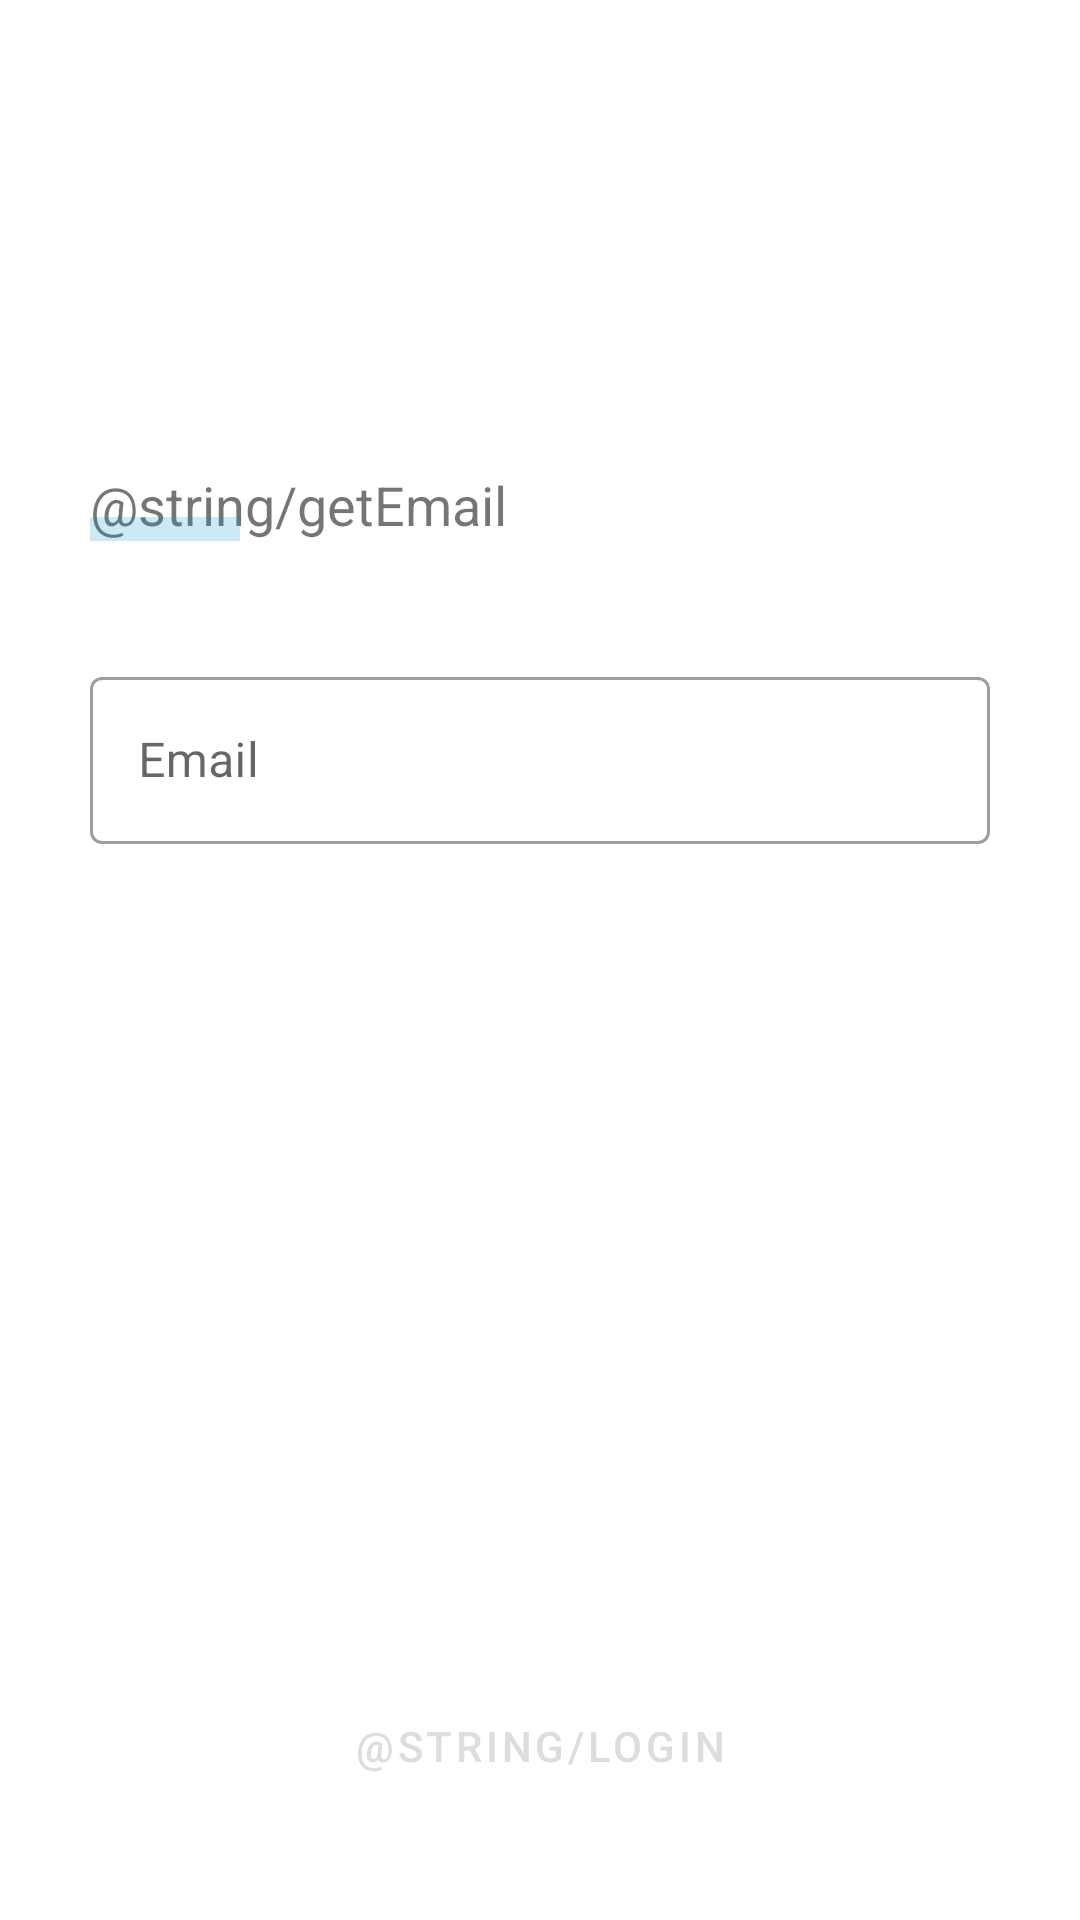

The Android layout XML behind this screen, and the referenced resources:
<!-- AndroidManifest.xml: application theme AppTheme -->
<!-- res/layout/activity_login.xml -->
<?xml version="1.0" encoding="utf-8"?>
<androidx.constraintlayout.widget.ConstraintLayout xmlns:android="http://schemas.android.com/apk/res/android"
xmlns:app="http://schemas.android.com/apk/res-auto"
xmlns:tools="http://schemas.android.com/tools"
android:layout_width="match_parent"
android:layout_height="match_parent"
tools:context=".LoginActivity">

    <com.google.android.material.textview.MaterialTextView
        android:id="@+id/tv_getId"
        android:layout_width="wrap_content"
        android:layout_height="wrap_content"
        app:layout_constraintStart_toStartOf="parent"
        app:layout_constraintTop_toTopOf="parent"
       android:text="@string/getEmail"
        android:layout_marginTop="156dp"
        android:layout_marginLeft="30dp"
        android:layout_marginStart="30dp"
        android:textSize="18sp"/>

    <View
        android:layout_width="50dp"
        android:layout_height="8dp"
        android:background="#330497CD"
        app:layout_constraintStart_toStartOf="@id/tv_getId"
        app:layout_constraintBottom_toBottomOf="@id/tv_getId"
        />
    
    <com.google.android.material.textfield.TextInputLayout
        android:id="@+id/userEmailTextInputLayout"
        android:layout_width="match_parent"
        android:layout_height="wrap_content"
        app:layout_constraintTop_toBottomOf="@id/tv_getId"
        android:layout_marginTop="40dp"
        android:layout_marginStart="30dp"
        android:layout_marginEnd="30dp"
        style="@style/Widget.MaterialComponents.TextInputLayout.OutlinedBox">

        <com.google.android.material.textfield.TextInputEditText
            android:layout_width="match_parent"
            android:layout_height="wrap_content"
            android:hint="Email"/>

    </com.google.android.material.textfield.TextInputLayout>

    <Button
        android:id="@+id/outlinedButton"
        android:layout_width="0dp"
        android:layout_height="56dp"
        android:text="@string/login"
        android:textColor="@color/lightGray"
        style="?attr/materialButtonOutlinedStyle"
        app:layout_constraintStart_toStartOf="parent"
        app:layout_constraintEnd_toEndOf="parent"
        android:layout_marginStart="30dp"
        android:layout_marginEnd="30dp"
        app:layout_constraintBottom_toBottomOf="parent"
        android:layout_marginBottom="30dp"
        />
</androidx.constraintlayout.widget.ConstraintLayout>
<!-- resources referenced by this layout -->
<resources>
  <color name="lightGray">#DDDDDD</color>
  <style name="AppTheme" parent="Theme.MaterialComponents.Light.NoActionBar">
          
          <item name="colorPrimary">@color/colorPrimary</item>
          <item name="colorPrimaryDark">@color/colorPrimaryDark</item>
          <item name="colorAccent">@color/colorAccent</item>
      </style>
  <color name="colorPrimary">#0497CD</color>
  <color name="colorPrimaryDark">#3700B3</color>
  <color name="colorAccent">#03DAC5</color>
</resources>
